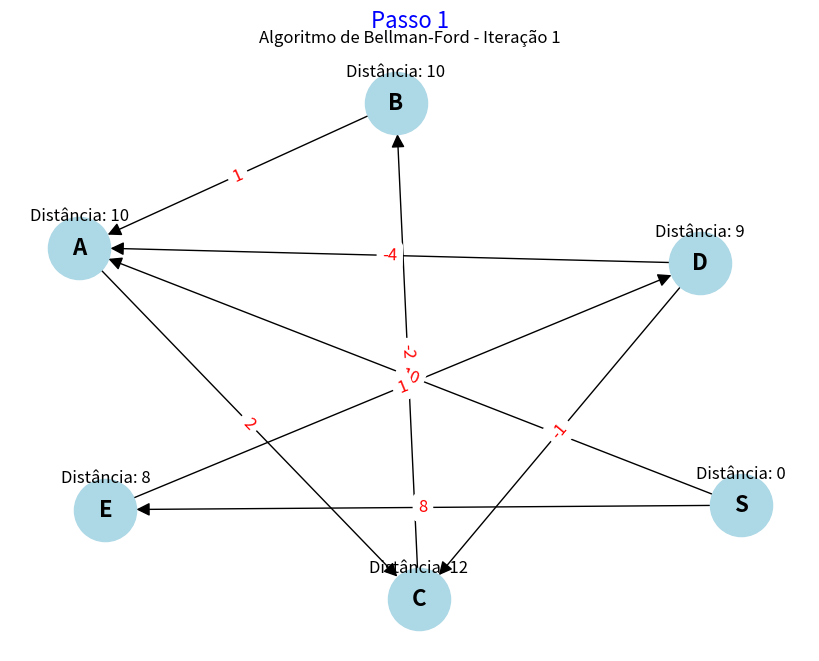
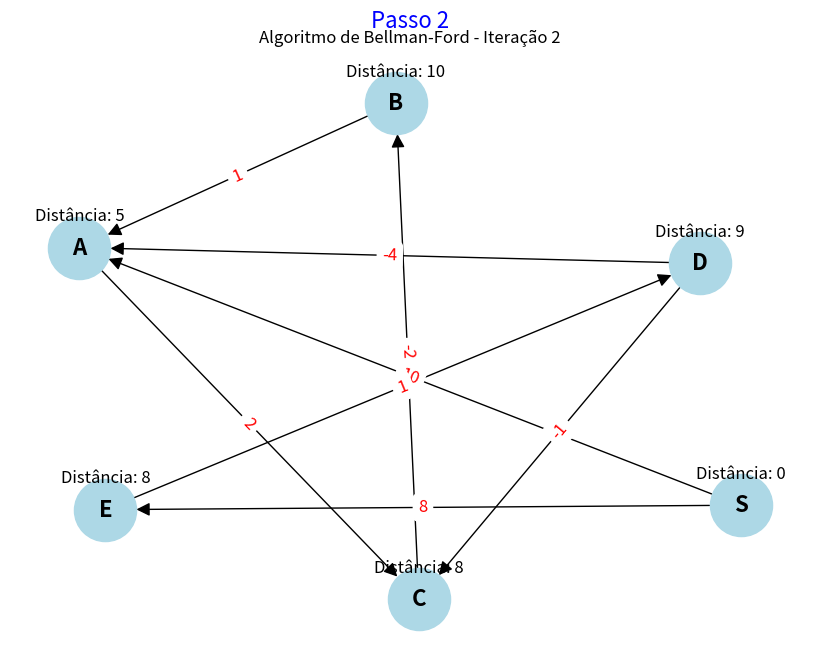
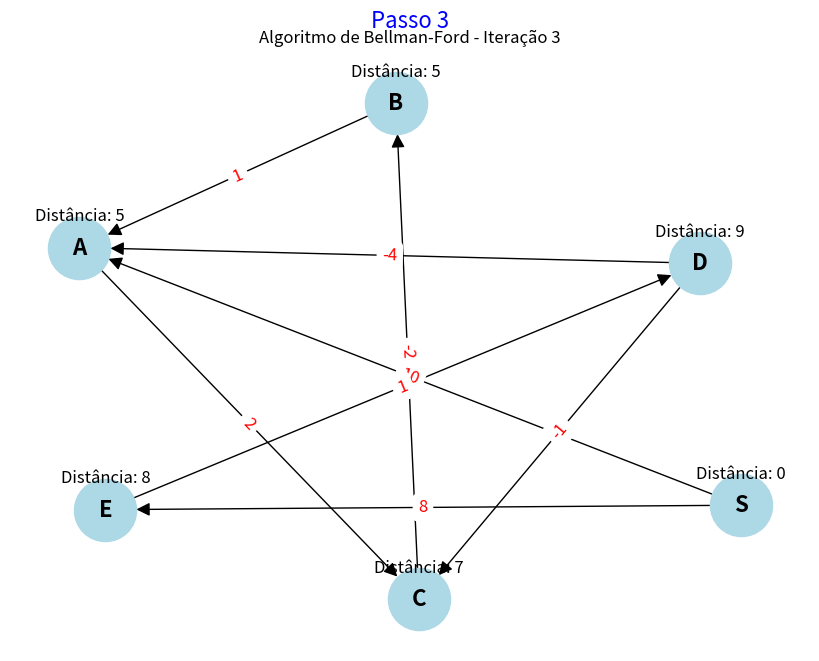
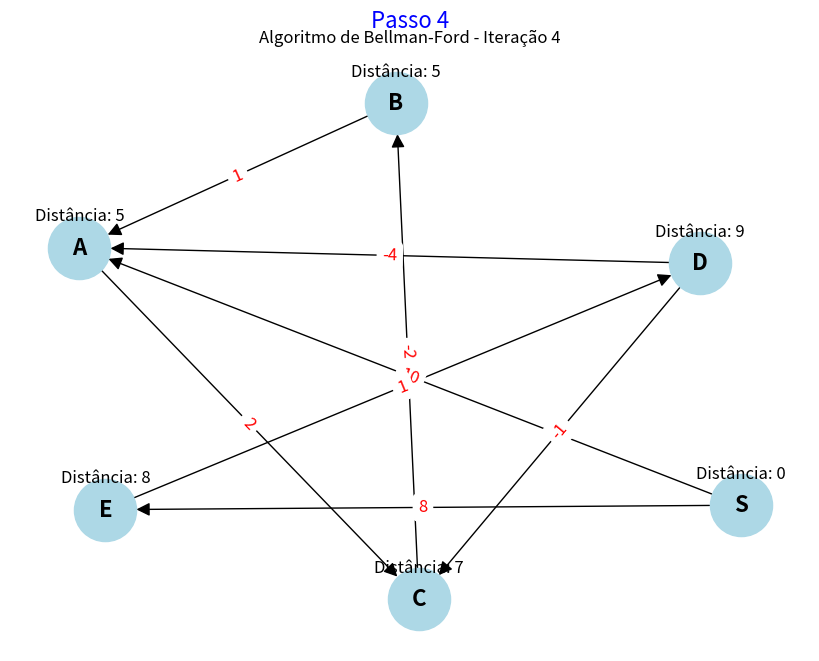
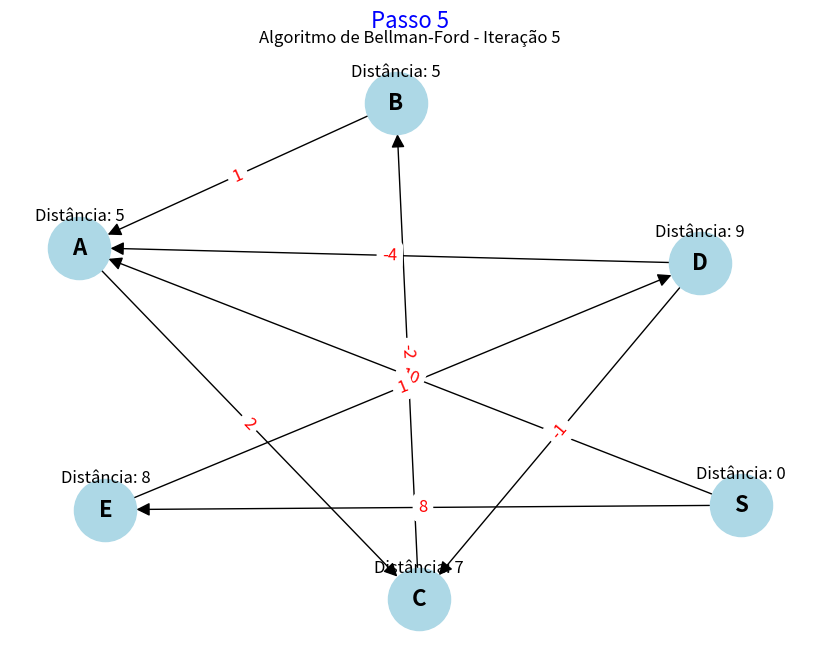

The matplotlib source for these figures, in order:
import matplotlib.pyplot as plt
import networkx as nx

class Graph:
    def __init__(self):
        self.graph = {}
    
    def add_edge(self, u, v, weight):
        if u not in self.graph:
            self.graph[u] = []
        self.graph[u].append((v, weight))
        # Ensure the destination node is also in the graph
        if v not in self.graph:
            self.graph[v] = []

    def bellman_ford(self, start):
        # Initialize distances from start to all other vertices as infinite
        distances = {node: float('inf') for node in self.graph}
        distances[start] = 0
        num_vertices = len(self.graph)

        # Define the layout and style for the graph
        pos = nx.spring_layout(self.graph)  # Fixed layout for consistency

        # Define the order of relaxation
        relaxation_order = ['S', 'A', 'B', 'C', 'D', 'E']

        # Relax edges in the specified order
        for i in range(num_vertices - 1):
            for u in relaxation_order:
                if u in self.graph:  # Check if the node exists in the graph
                    for v, weight in self.graph[u]:
                        if distances[u] != float('inf') and distances[u] + weight < distances[v]:
                            distances[v] = distances[u] + weight
            self.plot_graph(distances, pos, i)

        # Check for negative-weight cycles
        for u in self.graph:
            for v, weight in self.graph[u]:
                if distances[u] != float('inf') and distances[u] + weight < distances[v]:
                    print("Graph contains a negative-weight cycle")
                    return None

        return distances

    def plot_graph(self, distances, pos, iteration):
        G = nx.DiGraph()  # Use nx.DiGraph for directed edges

        # Add edges to the graph
        for u, destinations in self.graph.items():
            for v, weight in destinations:
                G.add_edge(u, v, weight=weight)

        # Draw the graph
        plt.figure(figsize=(8, 6))
        nx.draw(G, pos, with_labels=True, node_color='lightblue', node_size=2000, font_size=16, font_weight='bold', arrowsize=20)

        # Draw edge labels
        edge_labels = nx.get_edge_attributes(G, 'weight')
        nx.draw_networkx_edge_labels(G, pos, edge_labels=edge_labels, font_color='red', font_size=12)

        # Display distances
        for node, distance in distances.items():
            plt.text(pos[node][0], pos[node][1] + 0.1, f'Distância: {distance}', fontsize=12, ha='center')

        # Add the "passo X" text at the top with a specific color
        plt.text(0.5, 1.05, f'Passo {iteration + 1}', fontsize=16, ha='center', va='center', 
                 transform=plt.gca().transAxes, color='blue')  # Cor da fonte alterada para azul

        plt.title(f'Algoritmo de Bellman-Ford - Iteração {iteration + 1}')

        plt.axis('off')

        # Save the plot as an image
        plt.savefig(f'bellman_ford_iteration_{iteration + 1}.png')  # Save as PNG
        plt.clf()  # Clear the figure for the next step

# Example usage
if __name__ == "__main__":
    graph = Graph()
    
    # Adding edges (source, destination, weight)
    graph.add_edge('S', 'A', 10)
    graph.add_edge('S', 'E', 8)
    graph.add_edge('E', 'D', 1)
    graph.add_edge('D', 'A', -4)
    graph.add_edge('D', 'C', -1)
    graph.add_edge('C', 'B', -2)
    graph.add_edge('B', 'A', 1)
    graph.add_edge('A', 'C', 2)

    # Running the Bellman-Ford algorithm from node 'S'
    distances = graph.bellman_ford('S')
    
    # Displaying the shortest distances
    if distances:
        for node, distance in distances.items():
            print(f'Distância do nó S até o nó {node}: {distance}')

    plt.show()  # Uncomment this line if you want to display the final visualization
